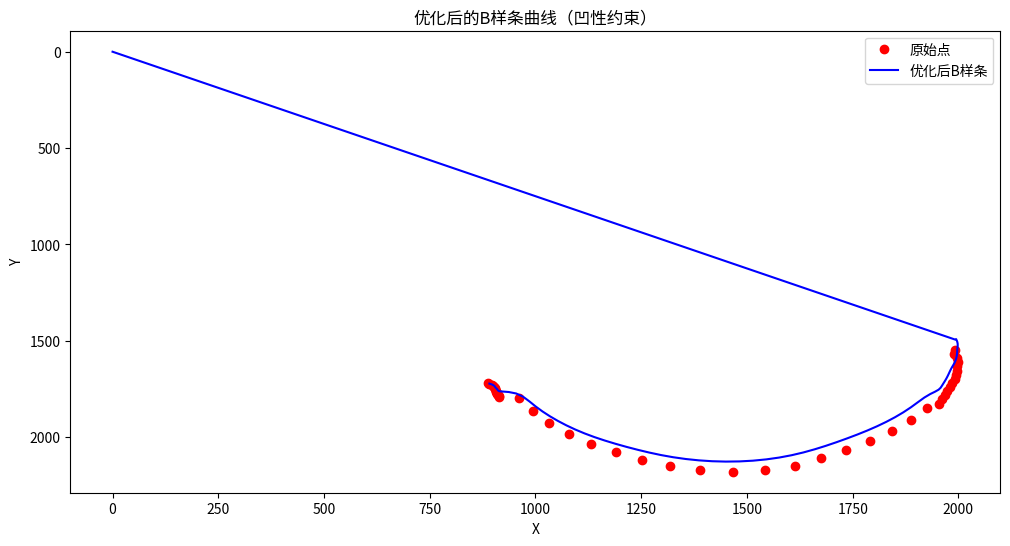

Python code for this plot:
import numpy as np
import matplotlib.pyplot as plt

# B样条基函数的迭代计算
def b_spline_basis(t, i, k, knots):
    """计算B样条基函数"""
    if k == 0:
        return 1.0 if knots[i] <= t < knots[i + 1] else 0.0
    coef1 = (t - knots[i]) / (knots[i + k] - knots[i]) if knots[i + k] > knots[i] else 0
    coef2 = (knots[i + k + 1] - t) / (knots[i + k + 1] - knots[i + 1]) if knots[i + k + 1] > knots[i + 1] else 0
    return coef1 * b_spline_basis(t, i, k - 1, knots) + coef2 * b_spline_basis(t, i + 1, k - 1, knots)

# 生成 B 样条曲线
def generate_b_spline(control_points, degree, num_points=100):
    n = len(control_points) - 1
    knots = np.concatenate((
        np.zeros(degree + 1),                 # 前 degree+1 个节点为 0
        np.linspace(0, 1, n - degree + 1),   # 中间均匀分布的节点
        np.ones(degree + 1)                  # 后 degree+1 个节点为 1
    ))
    t_values = np.linspace(0, 1, num_points)
    curve = []

    for t in t_values:
        basis_values = np.array([b_spline_basis(t, i, degree, knots) for i in range(len(control_points))])
        point = np.sum(basis_values[:, None] * control_points, axis=0)
        curve.append(point)

    return np.array(curve)

# 快速检查凹性
def check_concavity(curve):
    x, y = curve[:, 0], curve[:, 1]
    dx = np.gradient(x)
    dy = np.gradient(y)
    ddx = np.gradient(dx)
    ddy = np.gradient(dy)

    # 曲率公式
    curvature = dx * ddy - dy * ddx
    return np.all(curvature <= 0)

# 调整控制点
def adjust_control_points(control_points, degree, max_iterations=100, learning_rate=1.0):
    n_points = len(control_points)
    for iteration in range(max_iterations):
        curve = generate_b_spline(control_points, degree)
        if check_concavity(curve):
            print(f"满足凹性约束，迭代次数: {iteration}")
            break

        # 更新控制点
        for i in range(1, n_points - 1):  # 避免调整首尾控制点
            control_points[i][1] -= learning_rate * (i / n_points)

    return control_points

# 新的点数据
points = np.array([
    [887, 1719], [891, 1724], [897, 1730], [899, 1735], [902, 1741],
    [904, 1747], [904, 1752], [906, 1758], [907, 1763], [909, 1769],
    [910, 1775], [911, 1780], [913, 1786], [914, 1791], [962, 1797],
    [994, 1865], [1033, 1927], [1079, 1984], [1131, 2034], [1190, 2077],
    [1253, 2116], [1318, 2149], [1390, 2171], [1466, 2179], [1542, 2171],
    [1613, 2147], [1676, 2110], [1735, 2067], [1792, 2021], [1844, 1969],
    [1889, 1911], [1926, 1847], [1955, 1826], [1961, 1804], [1968, 1783],
    [1974, 1762], [1979, 1740], [1984, 1719], [1991, 1698], [1995, 1676],
    [1997, 1655], [1997, 1633], [1999, 1612], [1997, 1591], [1990, 1569],
    [1991, 1548]
])

# 初始控制点
control_points = points.astype(float)
degree = 3

# 调整控制点
adjusted_control_points = adjust_control_points(control_points, degree)

# 生成最终曲线
curve = generate_b_spline(adjusted_control_points, degree)

# 绘制结果
plt.figure(figsize=(12, 6))
plt.plot(points[:, 0], points[:, 1], 'ro', label='原始点')
plt.plot(curve[:, 0], curve[:, 1], 'b-', label='优化后B样条')
plt.title("优化后的B样条曲线（凹性约束）")
plt.xlabel("X")
plt.ylabel("Y")
plt.legend()
plt.gca().invert_yaxis()  # 翻转 Y 轴
plt.show()
